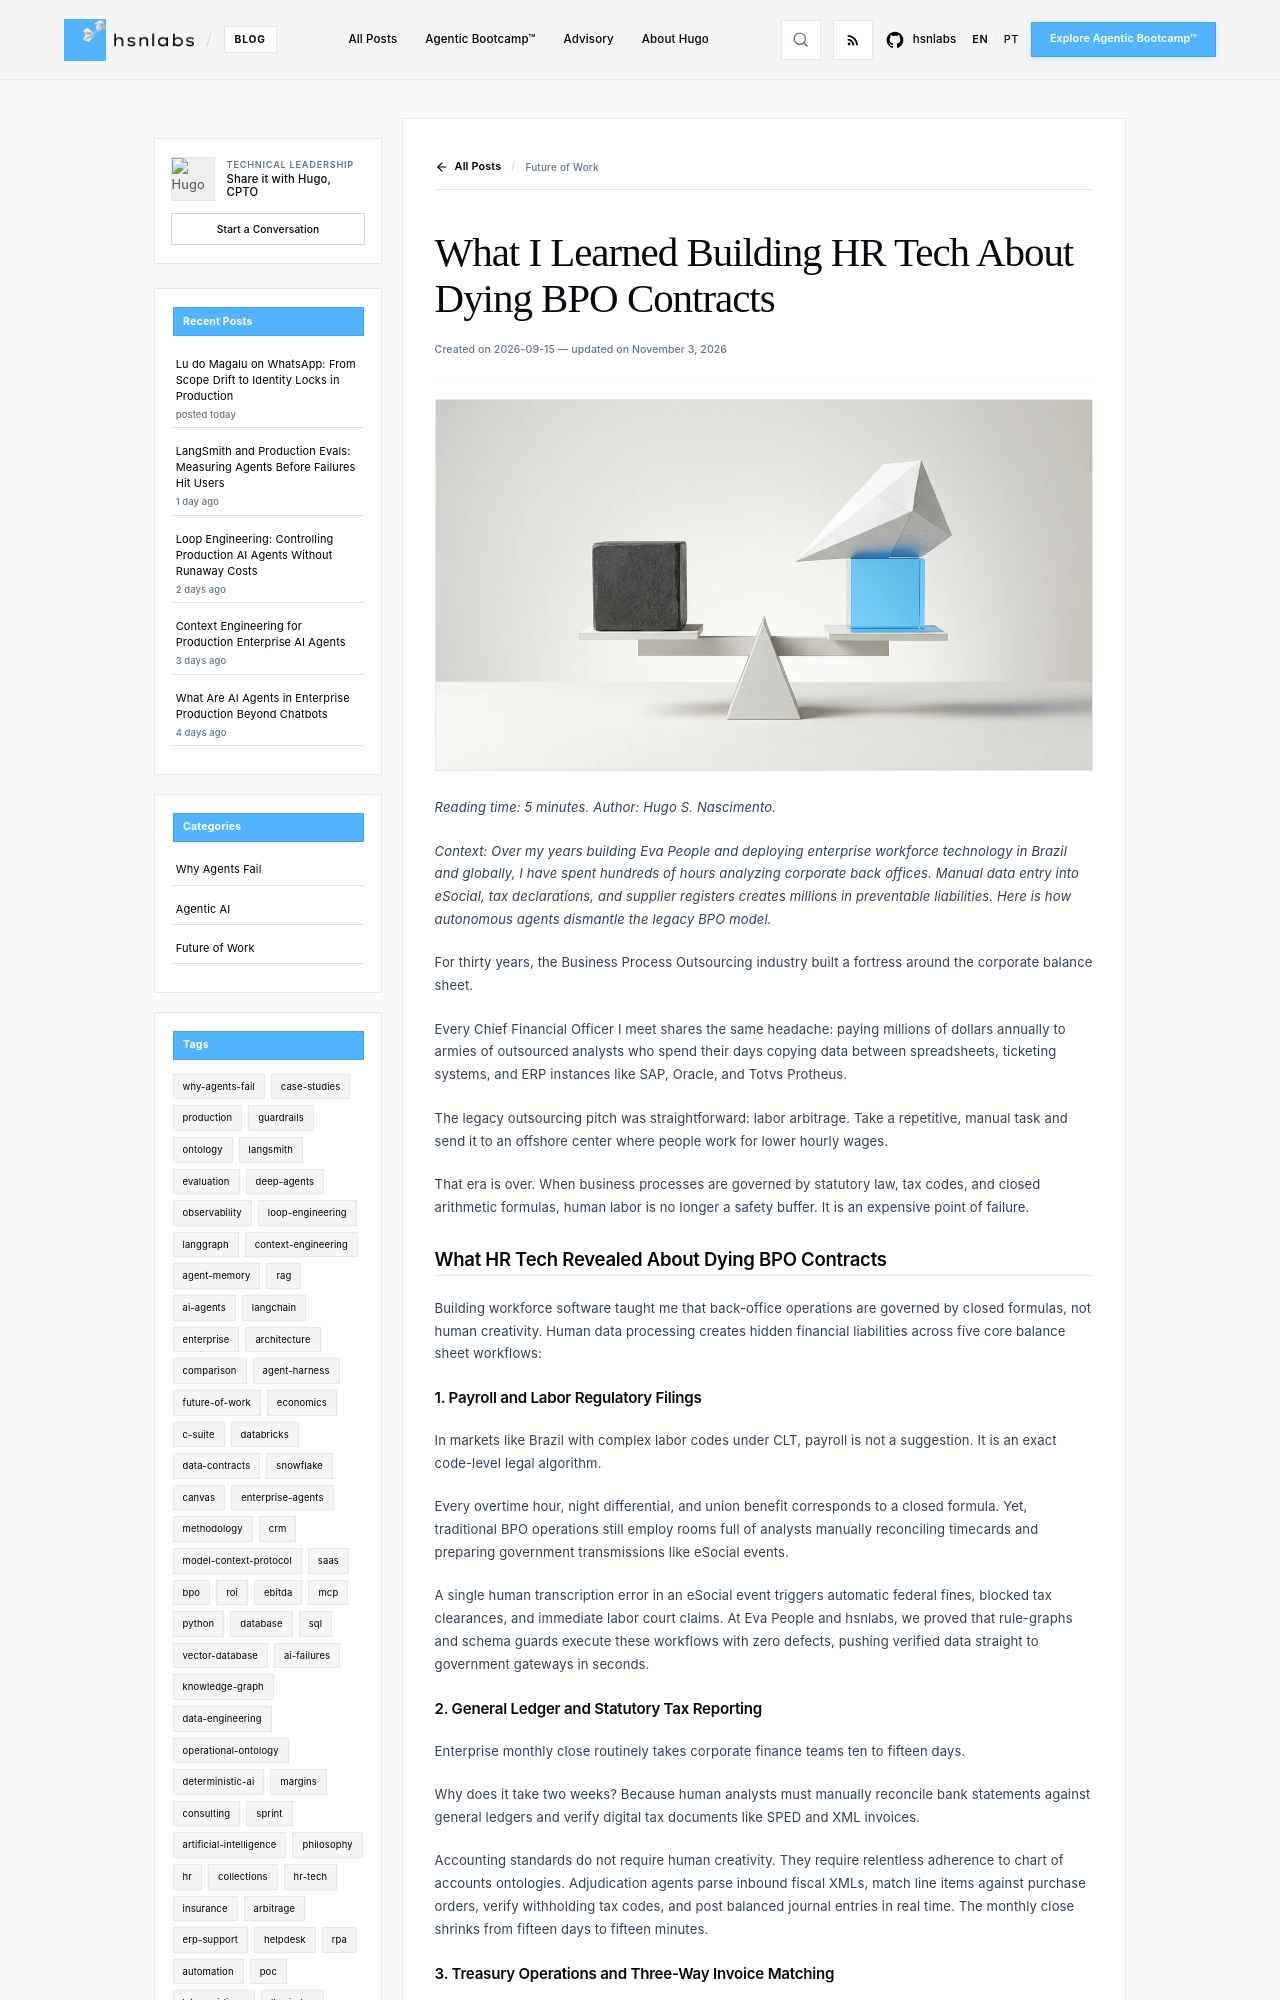

repository: hsnlabs-ai/blog · page: post/balance-sheet-guard-bpo-extinction/index.html · generator: mkdocs

---
title: What I Learned Building HR Tech About Dying BPO Contracts
date: '2026-09-15'
category: Future of Work
tags:
- economics
- bpo
- hr-tech
description: Operational field lessons on the structural collapse of enterprise HR
  outsourcing contracts and manual workflows.
author: Hugo S. Nascimento
image: assets/images/posts/balance-sheet-guard-bpo-extinction/cover.webp
---

*Reading time: 5 minutes. Author: Hugo S. Nascimento.*

<!-- more -->

*Context: Over my years building Eva People and deploying enterprise workforce technology in Brazil and globally, I have spent hundreds of hours analyzing corporate back offices. Manual data entry into eSocial, tax declarations, and supplier registers creates millions in preventable liabilities. Here is how autonomous agents dismantle the legacy BPO model.*

For thirty years, the Business Process Outsourcing industry built a fortress around the corporate balance sheet.

Every Chief Financial Officer I meet shares the same headache: paying millions of dollars annually to armies of outsourced analysts who spend their days copying data between spreadsheets, ticketing systems, and ERP instances like SAP, Oracle, and Totvs Protheus.

The legacy outsourcing pitch was straightforward: labor arbitrage. Take a repetitive, manual task and send it to an offshore center where people work for lower hourly wages.

That era is over. When business processes are governed by statutory law, tax codes, and closed arithmetic formulas, human labor is no longer a safety buffer. It is an expensive point of failure.

## What HR Tech Revealed About Dying BPO Contracts

Building workforce software taught me that back-office operations are governed by closed formulas, not human creativity. Human data processing creates hidden financial liabilities across five core balance sheet workflows:
